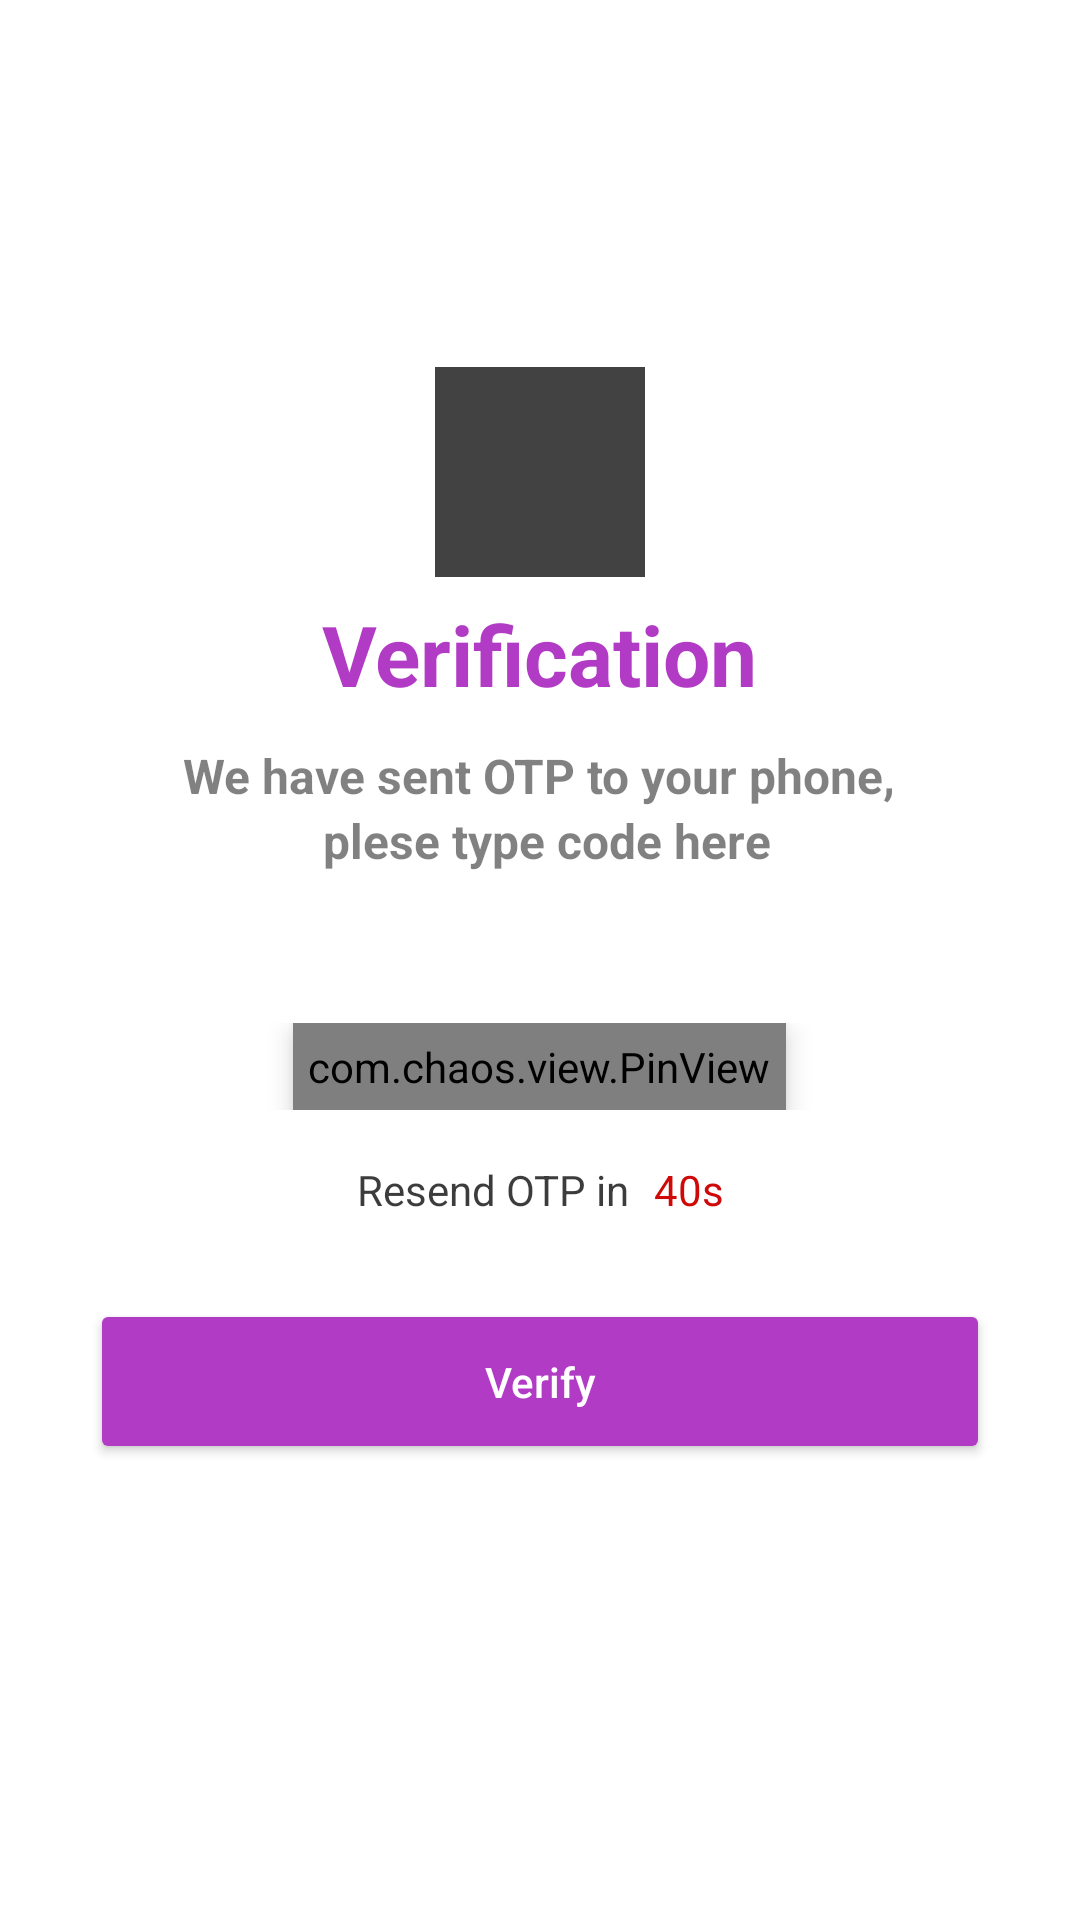

This screen was rendered from an Android layout file. Write that file and the resources it references.
<!-- AndroidManifest.xml: application theme Theme.Tamir_project -->
<!-- res/layout/activity_varification.xml -->
<?xml version="1.0" encoding="utf-8"?>
<LinearLayout xmlns:android="http://schemas.android.com/apk/res/android"
    xmlns:app="http://schemas.android.com/apk/res-auto"
    xmlns:tools="http://schemas.android.com/tools"
    android:layout_width="match_parent"
    android:layout_height="match_parent"
    android:orientation="vertical"
    tools:context=".Varification">

    <RelativeLayout
        android:layout_width="match_parent"
        android:layout_height="match_parent"
        android:layout_marginLeft="20dp"
        android:gravity="center"
        android:layout_marginTop="10dp"
        android:layout_marginRight="20dp"
        android:layout_marginBottom="10dp">

        <LinearLayout
            android:id="@+id/head"
            android:layout_width="match_parent"
            android:layout_height="wrap_content"
         android:layout_marginTop="-30dp"
            android:gravity="center"
            android:orientation="vertical">

            <ImageView
                android:id="@+id/imageView"

                android:layout_width="70dp"
                android:layout_height="70dp"
                android:src="@color/cardview_dark_background" />

            <TextView
                android:id="@+id/textView"
                android:layout_width="wrap_content"
                android:layout_height="wrap_content"
                android:layout_marginTop="7dp"
                android:layout_marginBottom="4dp"
                android:text="Verification"
                android:textColor="@color/purple"
                android:textSize="28sp"
                android:textStyle="bold" />

            <TextView
                android:id="@+id/textView2"
                android:layout_width="wrap_content"
                android:layout_height="wrap_content"
                android:layout_marginTop="7dp"

                android:gravity="center"
                android:text="We have sent OTP to your phone,"
                android:textColor="#7E000000"
                android:textSize="16sp"
                android:textStyle="bold" />
            <TextView
                android:id="@+id/textView23"
                android:layout_width="wrap_content"
                android:layout_height="wrap_content"


                android:gravity="center"
                android:text="
plese type code here"
                android:textColor="#7E000000"
                android:textSize="16sp"
                android:textStyle="bold" />
        </LinearLayout>

        <LinearLayout
            android:layout_width="match_parent"
            android:layout_height="wrap_content"
            android:layout_below="@id/head"
            android:layout_marginTop="50dp"
            android:orientation="vertical">

            <LinearLayout
                android:layout_width="match_parent"
                android:layout_height="match_parent"
                android:orientation="vertical">


<LinearLayout
    android:layout_width="match_parent"
    android:layout_height="match_parent"

android:gravity="center"

    >
<com.chaos.view.PinView
    android:id="@+id/otp_view"
    android:layout_width="wrap_content"
    android:layout_height="wrap_content"

    android:itemBackground="@drawable/edit_text"
    app:itemCount="6"
    android:cursorVisible="true"
    android:gravity="center"
android:inputType="number"
    android:text=""
android:padding="5dp"
    android:background="#fff"
    android:elevation="5dp"
    android:layout_marginRight="5dp"
    android:layout_marginLeft="5dp"
    app:itemRadius="5dp"
    app:itemSpacing="5dp"
    app:lineWidth="1dp"
    app:viewType="rectangle"
    app:cursorColor="#A22AB6"


    app:itemHeight="48dp"
    app:itemWidth="48dp"
    app:lineColor="#fff"
    >

</com.chaos.view.PinView>
</LinearLayout>


            </LinearLayout>

            <LinearLayout
                android:layout_width="match_parent"
                android:layout_height="match_parent"
                android:layout_marginTop="10dp"
                android:gravity="center"
                android:orientation="horizontal">

                <TextView

                    android:layout_width="wrap_content"
                    android:layout_height="wrap_content"

                    android:gravity="right"

                    android:text="Resend OTP in "

                    android:textColor="#C3000000" />
                <TextView
                    android:id="@+id/otp_resend_time"
                    android:layout_width="wrap_content"
                    android:layout_height="wrap_content"

                    android:gravity="left"

                    android:text="40s"
                    android:paddingLeft="5dp"
                    android:paddingTop="7dp"
                    android:paddingBottom="7dp"
                    android:textColor="#CF0808" />

            </LinearLayout>
            <TextView
                android:id="@+id/otp_resend_option"
                android:layout_width="match_parent"
                android:layout_height="wrap_content"

                android:gravity="center"
android:visibility="gone"
                android:paddingLeft="5dp"
                android:paddingTop="7dp"
                android:paddingBottom="7dp"
                android:text="Resend"
                android:textColor="#4CAF50" />
            <Button
                android:id="@+id/otp_verify_btn"
                android:layout_width="match_parent"
                android:layout_height="55dp"
                android:layout_marginLeft="10dp"
                android:layout_marginRight="10dp"
                android:layout_marginTop="20dp"
                android:backgroundTint="@color/purple"
                android:text="Verify"
                android:textColor="#fff"
                android:textAllCaps="false"
                app:cornerRadius="7dp" />



        </LinearLayout>

    </RelativeLayout>
</LinearLayout>
<!-- resources referenced by this layout -->
<resources>
  <color name="purple">#B23BC6</color>
  <!-- drawable edit_text (drawable) -->
  <?xml version="1.0" encoding="utf-8"?>
  <shape xmlns:android="http://schemas.android.com/apk/res/android">
  
    <solid android:color="#ECEBEB"></solid>
  <corners android:radius="7dp"></corners>
  </shape>
  <style name="Theme.Tamir_project" parent="Theme.MaterialComponents.DayNight.DarkActionBar">
          
          <item name="colorPrimary">@color/purple</item>
          <item name="colorPrimaryVariant">@color/purple</item>
          <item name="colorOnPrimary">@color/white</item>
          
          <item name="colorSecondary">@color/purple</item>
          <item name="colorSecondaryVariant">@color/purple</item>
          <item name="colorOnSecondary">@color/black</item>
          
  
  
          <item name="android:statusBarColor">@color/purple</item>
          
      </style>
  <color name="white">#FFFFFFFF</color>
  <color name="black">#FF000000</color>
</resources>
